Run: headless pygame with SDL's dummy video driver; simulated clock (each Clock.tick advances the game by its frame time, no real sleeping); random seed 0; keys injected as events and as key.get_pressed() state; mouse plan: one left click at the window centre at the start of phase 2, then a move to the lower-right quarter at the start of phase 3.
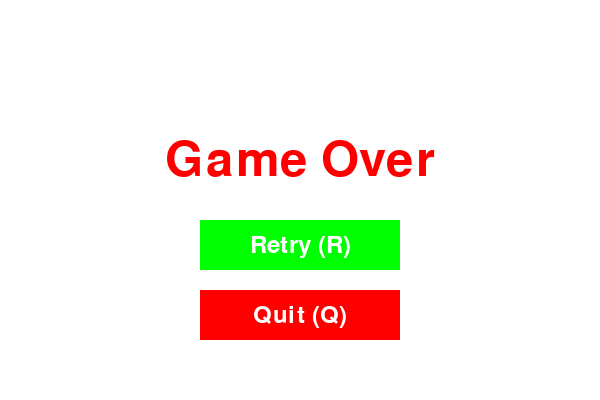
Frame 1 of 4 · flips 1–60 · no input
Frame 2 of 4 · flips 61–180 · clicked the window centre · tapped SPACE, RETURN · held RIGHT (→), D · screen unchanged from frame 1, image omitted
Frame 3 of 4 · flips 181–300 · moved the mouse to the lower-right quarter · held DOWN (↓), S · screen unchanged from frame 2, image omitted
Frame 4 of 4 · flips 301–420 · held LEFT (←), A, UP (↑), W · screen unchanged from frame 3, image omitted

The pygame program that drew these frames:

import pygame
import random
import sys

pygame.init()

# fix estable
PYGAME_DETECT_AVX2=1


ANCHO, ALTO = 600, 400
TAM_BLOQUE = 20
FPS = 10

NEGRO = (255, 255, 255)
VERDE = (0, 255, 0)
ROJO = (255, 0, 0)

pantalla = pygame.display.set_mode((ANCHO, ALTO))
pygame.display.set_caption("Snake")
reloj = pygame.time.Clock()


def nueva_comida(snake):
    while True:
        pos = (random.randrange(0, ANCHO, TAM_BLOQUE), random.randrange(0, ALTO, TAM_BLOQUE))
        if pos not in snake:
            return pos


font_large = pygame.font.SysFont(None, 72)
font_small = pygame.font.SysFont(None, 36)


def draw_text(surface, text, font, color, center):
    img = font.render(text, True, color)
    rect = img.get_rect(center=center)
    surface.blit(img, rect)
    return rect


def game_over_screen():
    retry_rect = pygame.Rect(ANCHO // 2 - 100, ALTO // 2 + 20, 200, 50)
    quit_rect = pygame.Rect(ANCHO // 2 - 100, ALTO // 2 + 90, 200, 50)

    while True:
        for event in pygame.event.get():
            if event.type == pygame.QUIT:
                return False
            if event.type == pygame.KEYDOWN:
                if event.key == pygame.K_r:
                    return True
                if event.key == pygame.K_q or event.key == pygame.K_ESCAPE:
                    return False
            if event.type == pygame.MOUSEBUTTONDOWN and event.button == 1:
                if retry_rect.collidepoint(event.pos):
                    return True
                if quit_rect.collidepoint(event.pos):
                    return False

        pantalla.fill(NEGRO)
        draw_text(pantalla, "Game Over", font_large, ROJO, (ANCHO // 2, ALTO // 2 - 40))
        pygame.draw.rect(pantalla, VERDE, retry_rect)
        pygame.draw.rect(pantalla, ROJO, quit_rect)
        draw_text(pantalla, "Retry (R)", font_small, NEGRO, retry_rect.center)
        draw_text(pantalla, "Quit (Q)", font_small, NEGRO, quit_rect.center)

        pygame.display.flip()
        reloj.tick(30)


def run_game():
    snake = [(100, 100), (80, 100), (60, 100)]
    direccion = (TAM_BLOQUE, 0)
    comida = nueva_comida(snake)

    while True:
        for event in pygame.event.get():
            if event.type == pygame.QUIT:
                return False
            elif event.type == pygame.KEYDOWN:
                if event.key == pygame.K_UP and direccion != (0, TAM_BLOQUE):
                    direccion = (0, -TAM_BLOQUE)
                elif event.key == pygame.K_DOWN and direccion != (0, -TAM_BLOQUE):
                    direccion = (0, TAM_BLOQUE)
                elif event.key == pygame.K_LEFT and direccion != (TAM_BLOQUE, 0):
                    direccion = (-TAM_BLOQUE, 0)
                elif event.key == pygame.K_RIGHT and direccion != (-TAM_BLOQUE, 0):
                    direccion = (TAM_BLOQUE, 0)

        cabeza = (snake[0][0] + direccion[0], snake[0][1] + direccion[1])

        if (cabeza[0] < 0 or cabeza[0] >= ANCHO or
            cabeza[1] < 0 or cabeza[1] >= ALTO or
            cabeza in snake):
            return game_over_screen()

        snake.insert(0, cabeza)

        if cabeza == comida:
            comida = nueva_comida(snake)
        else:
            snake.pop()

        pantalla.fill(NEGRO)
        for pos in snake:
            pygame.draw.rect(pantalla, VERDE, (*pos, TAM_BLOQUE, TAM_BLOQUE))
        pygame.draw.rect(pantalla, ROJO, (*comida, TAM_BLOQUE, TAM_BLOQUE))

        pygame.display.flip()
        reloj.tick(FPS)


def main():
    # permitir volver a intentar
    while True:
        retry = run_game()
        if not retry:
            break


if __name__ == "__main__":
    try:
        main()
    finally:
        pygame.quit()
        sys.exit()
